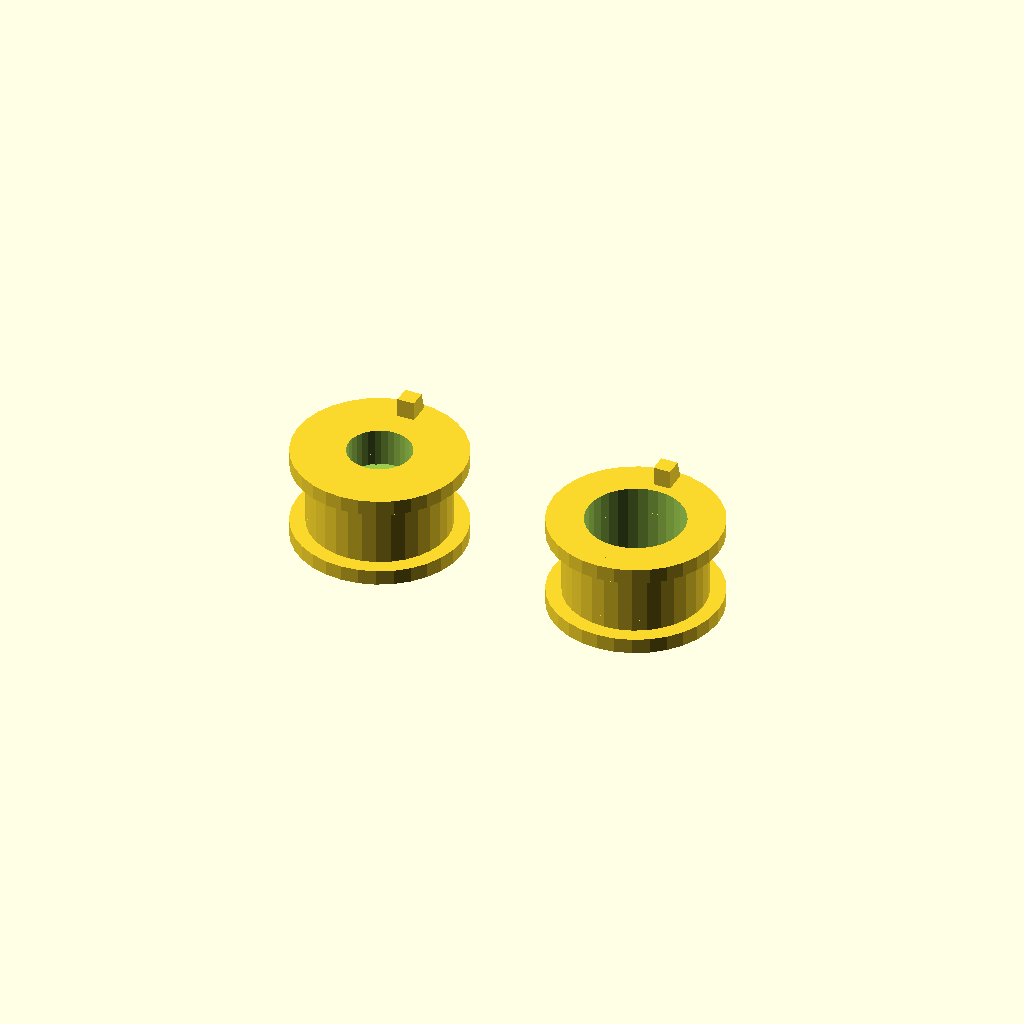
Cell 1: rendered with the file's own defaults.
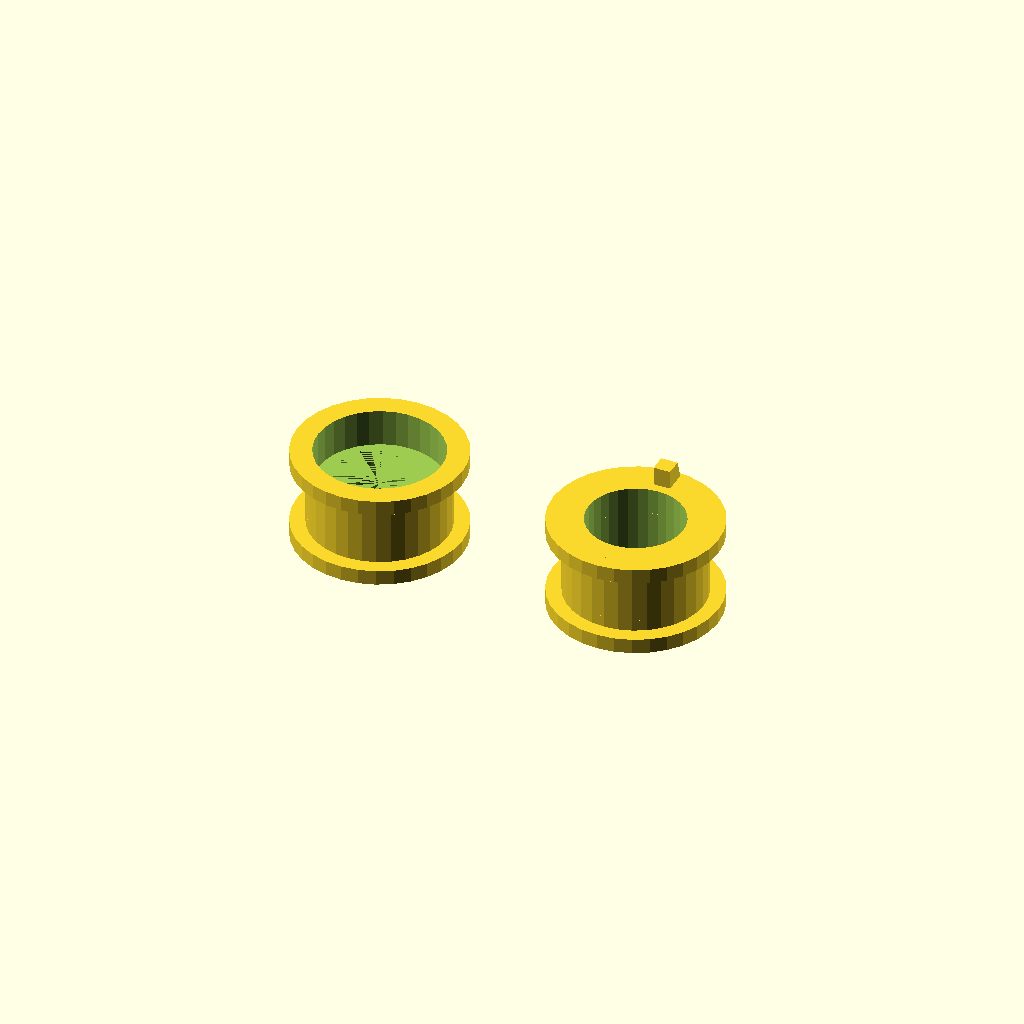
Cell 2 — minute_bore_d set to 6.7, the other parameters unchanged.
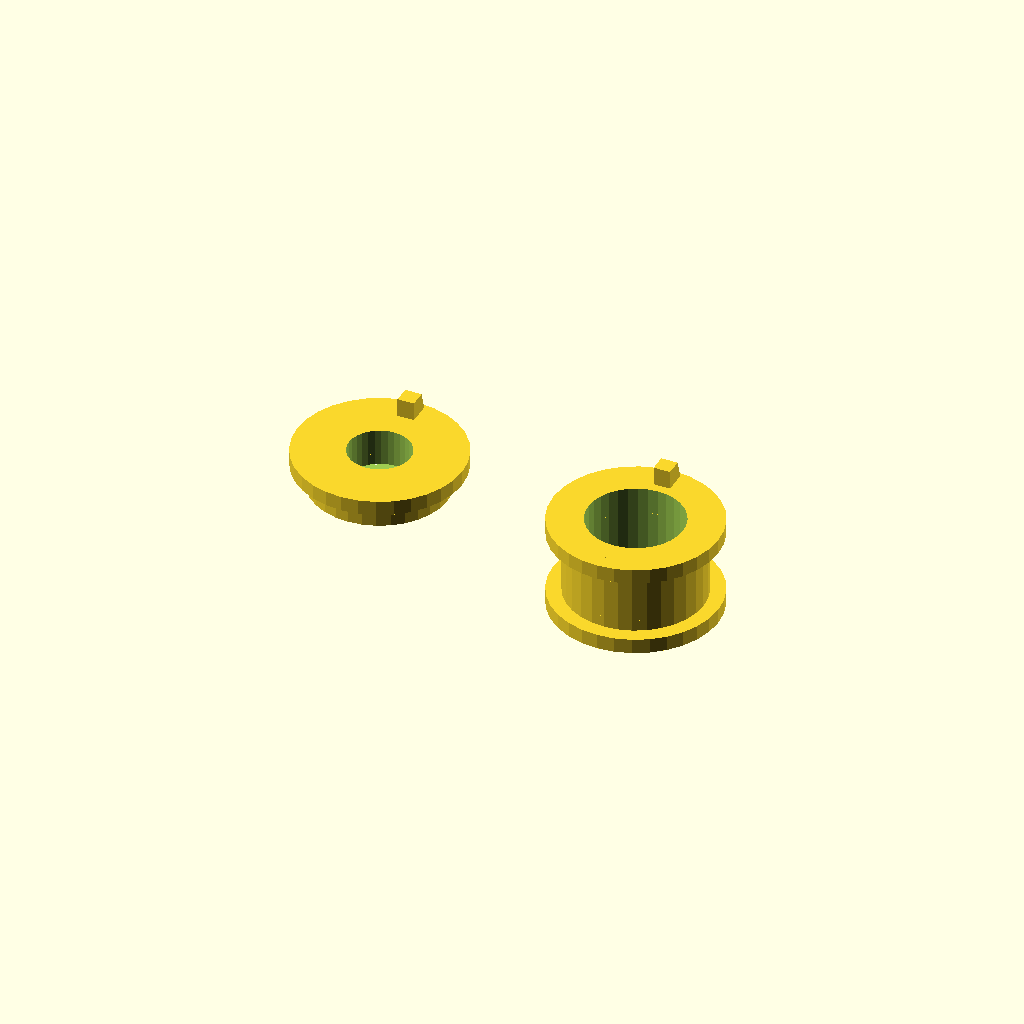
Cell 3: minute_lower_clearance_d = 11.84 (everything else at default).
All cells are drawn from one camera (rotation 55°, 0°, 25°, orthographic, colour scheme Cornfield), so only the parameter changes between them.
OpenSCAD source file cad/source/capstans-v1.0.0.scad:
// DOUBLE TAKE FRAMES DESIGN RELEASE
// DTF_RELEASE: 1.0.0
// Released: 2026-08-30
// Versioning: Semantic Versioning 2.0.0 (https://semver.org/)
// Status: CANONICAL
// Changes in 1.0.0:
// - Initial versioned public design release.
// - Establishes the current accepted geometry as the 1.x compatibility baseline.
// Full release notes: https://doubletakeframes.com/build/#design-release
//
// Young Town / 12888-style CANON capstan pair.
// Minute remains canon at 3.58 mm. Hour is now a candidate set.
//
//   MINUTE capstan: 3.58 mm top bore
//   HOUR candidates: 5.15 mm straight bore
//
// This file renders one minute capstan plus hour candidates.
//
// Intended stack model:
// - top smaller rotating post = minute output
// - middle larger sleeve = hour output
// - bottom collar/boss = stationary guide, avoid clamping it
//
// Both capstans use:
// - flipped-trapezoid string eyelet on +Y
// - top indicator horn / gnomon also on +Y, aligned with the string eyelet/thread hole
// - geometry tuned for 0.4 mm nozzle and fishing line

$fn = 32;
eps = 0.05;

// ---------- selected fits ----------

minute_bore_d = 3.35;          // selected minute fit
hour_bores    = [5.15];        // current hour candidate/canon

minute_lower_clearance_d = 5.92;   // clears large/snap-family hour sleeve
minute_tight_bore_h      = 2.0;    // upper grip length on minute post

// ---------- capstan geometry ----------

total_h  = 5.0;
flange_h = 0.80;

drum_d   = 7.4;
flange_d = 9.0;

// small bottom-only flare to forgive first-layer roughness
bore_mouth_extra = 0.35;
bore_mouth_h     = 0.55;

// pair layout
part_spacing_x = 14;

// ---------- string eyelet geometry ----------

string_eyelet_enabled = true;

// required clearance from top/bottom flange faces
string_eyelet_flange_gap_z = 0.60;

// width around the capstan circumference
string_eyelet_w_x = 1.8;

// overlap into drum for fusion
string_eyelet_drum_overlap_y = 0.20;

// protrusion beyond flange radius; keep small for boss-guide clearance
string_eyelet_beyond_flange_y = 1.2;

// flipped trapezoid: tall face at drum, shorter face outside
// Slightly taller than prior version to open the thread hole.
string_eyelet_inner_face_h_z = 2.35;
string_eyelet_outer_face_h_z = 1.85;

// printable walls around eyelet void
// Reduced cautiously for easier threading with fishing line.
string_eyelet_wall_z = 0.35;
string_eyelet_outer_wall_y = 0.8;

// lets void reach cleanly to drum-side of eyelet without cutting actual drum
string_eyelet_void_inset_y = 0.70;

// ---------- top indicator horn ----------

indicator_horn_enabled = true;

// Horn is now aligned with the +Y string eyelet/thread hole.
// It lives on the top rim in the same radial direction as the eyelet.
indicator_horn_inner_y = 3.05;
indicator_horn_outer_y = 4.25;
indicator_horn_w_x     = 0.90;
indicator_horn_h_z     = 1.00;
indicator_horn_taper_y = 0.30;


// ---------- helpers ----------

module cyl(d, h, z=0) {
    translate([0,0,z])
        cylinder(d=d, h=h);
}

// Prism extruded along X from a 2D Y/Z polygon.
// points_yz must be ordered around the polygon perimeter.
module prism_x(points_yz, w_x) {
    n = len(points_yz);

    polyhedron(
        points = concat(
            [for (p = points_yz) [-w_x/2, p[0], p[1]]],
            [for (p = points_yz) [ w_x/2, p[0], p[1]]]
        ),
        faces = concat(
            [[for (i = [n-1:-1:0]) i]],
            [[for (i = [0:n-1]) i + n]],
            [for (i = [0:n-1])
                [i, (i + 1) % n, ((i + 1) % n) + n, i + n]
            ]
        )
    );
}


// ---------- top indicator horn ----------

module top_indicator_horn() {
    if (indicator_horn_enabled) {
        // Thin vertical fin / gnomon on the top flange rim.
        // Aligned with the +Y string eyelet/thread hole.
        prism_x(
            [
                [indicator_horn_inner_y, total_h],
                [indicator_horn_outer_y, total_h],
                [indicator_horn_outer_y - indicator_horn_taper_y, total_h + indicator_horn_h_z],
                [indicator_horn_inner_y, total_h + indicator_horn_h_z]
            ],
            indicator_horn_w_x
        );
    }
}


// ---------- flipped trapezoid string eyelet ----------

function eyelet_channel_z0() =
    flange_h + string_eyelet_flange_gap_z;

function eyelet_channel_z1() =
    total_h - flange_h - string_eyelet_flange_gap_z;

function eyelet_mid_z() =
    total_h / 2;

function eyelet_inner_y() =
    drum_d/2 - string_eyelet_drum_overlap_y;

function eyelet_outer_y() =
    flange_d/2 + string_eyelet_beyond_flange_y;

function eyelet_inner_z0() =
    eyelet_mid_z() - string_eyelet_inner_face_h_z/2;

function eyelet_inner_z1() =
    eyelet_mid_z() + string_eyelet_inner_face_h_z/2;

function eyelet_outer_z0() =
    eyelet_mid_z() - string_eyelet_outer_face_h_z/2;

function eyelet_outer_z1() =
    eyelet_mid_z() + string_eyelet_outer_face_h_z/2;

function eyelet_void_inner_y() =
    drum_d/2 - string_eyelet_void_inset_y;

function eyelet_void_outer_y() =
    eyelet_outer_y() - string_eyelet_outer_wall_y;

function eyelet_void_inner_z0() =
    eyelet_inner_z0() + string_eyelet_wall_z;

function eyelet_void_inner_z1() =
    eyelet_inner_z1() - string_eyelet_wall_z;

function eyelet_void_outer_z0() =
    eyelet_outer_z0() + string_eyelet_wall_z;

function eyelet_void_outer_z1() =
    eyelet_outer_z1() - string_eyelet_wall_z;

module flipped_trapezoid_eyelet_solid_body() {
    intersection() {
        prism_x(
            [
                [eyelet_inner_y(), eyelet_inner_z0()],
                [eyelet_outer_y(), eyelet_outer_z0()],
                [eyelet_outer_y(), eyelet_outer_z1()],
                [eyelet_inner_y(), eyelet_inner_z1()]
            ],
            string_eyelet_w_x
        );

        // hard Z clip to keep eyelet between flange faces
        translate([0, 0, total_h/2])
            cube(
                [
                    flange_d + 2,
                    flange_d + 2,
                    eyelet_channel_z1() - eyelet_channel_z0()
                ],
                center=true
            );
    }
}

module flipped_trapezoid_eyelet_inner_polygon_void() {
    // Subtracted only from eyelet body, not from capstan/drum.
    prism_x(
        [
            [eyelet_void_inner_y(), eyelet_void_inner_z0()],
            [eyelet_void_outer_y(), eyelet_void_outer_z0()],
            [eyelet_void_outer_y(), eyelet_void_outer_z1()],
            [eyelet_void_inner_y(), eyelet_void_inner_z1()]
        ],
        string_eyelet_w_x + 2*eps
    );
}

module polygon_cut_flipped_trapezoid_eyelet() {
    difference() {
        flipped_trapezoid_eyelet_solid_body();
        flipped_trapezoid_eyelet_inner_polygon_void();
    }
}


// ---------- shared shell ----------

module capstan_shell() {
    union() {
        // center winding drum
        cyl(drum_d, total_h);

        // bottom retaining flange
        cyl(flange_d, flange_h);

        // top retaining flange
        cyl(flange_d, flange_h, total_h - flange_h);

        // string eyelet on +Y side
        if (string_eyelet_enabled)
            polygon_cut_flipped_trapezoid_eyelet();

        // top indicator horn aligned with +Y string eyelet
        top_indicator_horn();
    }
}


// ---------- final capstans ----------

module minute_capstan() {
    lower_h = total_h - minute_tight_bore_h;

    difference() {
        capstan_shell();

        // Lower clearance cavity over the hour sleeve.
        translate([0,0,-eps])
            cylinder(d=minute_lower_clearance_d, h=lower_h + eps);

        // Small bottom mouth easing.
        translate([0,0,-eps])
            cylinder(d=minute_lower_clearance_d + bore_mouth_extra, h=bore_mouth_h + eps);

        // Upper tight minute-shaft grip.
        translate([0,0,lower_h])
            cylinder(d=minute_bore_d, h=minute_tight_bore_h + eps);
    }
}

module hour_capstan(bore_d=5.15) {
    difference() {
        capstan_shell();

        // Straight hour-sleeve press-fit bore.
        translate([0,0,-eps])
            cylinder(d=bore_d, h=total_h + 2*eps);

        // Small bottom mouth easing.
        translate([0,0,-eps])
            cylinder(d=bore_d + bore_mouth_extra, h=bore_mouth_h + eps);
    }
}


// ---------- render minute + hour candidates ----------

// Leftmost: minute canon 3.58.
//translate([0, 0, 0])
    minute_capstan();

// Hour candidates.
for (i = [0:len(hour_bores)-1]) {
    translate([(i + 1) * part_spacing_x, 0, 0])
        hour_capstan(hour_bores[i]);
}
Parameter table extracted from the source (name, type, default, range or options):
eps: number, default 0.05
minute_bore_d: number, default 3.35
hour_bores: vector, default [5.15]
minute_lower_clearance_d: number, default 5.92
minute_tight_bore_h: number, default 2
total_h: number, default 5
flange_h: number, default 0.8
drum_d: number, default 7.4
flange_d: number, default 9
bore_mouth_extra: number, default 0.35
bore_mouth_h: number, default 0.55
part_spacing_x: number, default 14
string_eyelet_enabled: bool, default true
string_eyelet_flange_gap_z: number, default 0.6
string_eyelet_w_x: number, default 1.8
string_eyelet_drum_overlap_y: number, default 0.2
string_eyelet_beyond_flange_y: number, default 1.2
string_eyelet_inner_face_h_z: number, default 2.35
string_eyelet_outer_face_h_z: number, default 1.85
string_eyelet_wall_z: number, default 0.35
string_eyelet_outer_wall_y: number, default 0.8
string_eyelet_void_inset_y: number, default 0.7
indicator_horn_enabled: bool, default true
indicator_horn_inner_y: number, default 3.05
indicator_horn_outer_y: number, default 4.25
indicator_horn_w_x: number, default 0.9
indicator_horn_h_z: number, default 1
indicator_horn_taper_y: number, default 0.3
